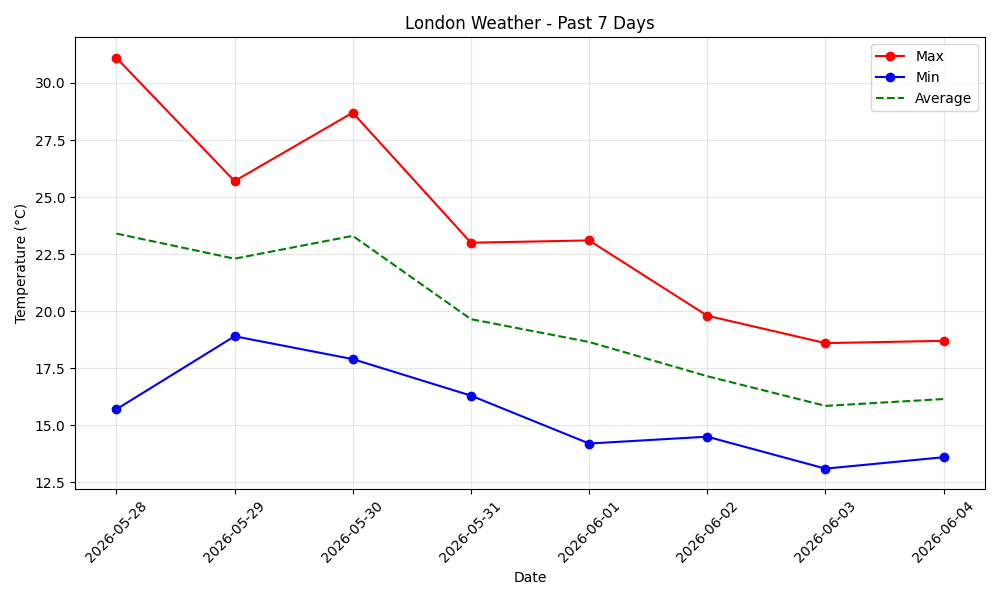

Data behind this chart, as committed beside it:
date, max_temp, min_temp, avg_temp
2026-05-28, 31.1, 15.7, 23.4
2026-05-29, 25.7, 18.9, 22.3
2026-05-30, 28.7, 17.9, 23.3
2026-05-31, 23.0, 16.3, 19.65
2026-06-01, 23.1, 14.2, 18.65
2026-06-02, 19.8, 14.5, 17.15
2026-06-03, 18.6, 13.1, 15.85
2026-06-04, 18.7, 13.6, 16.15
